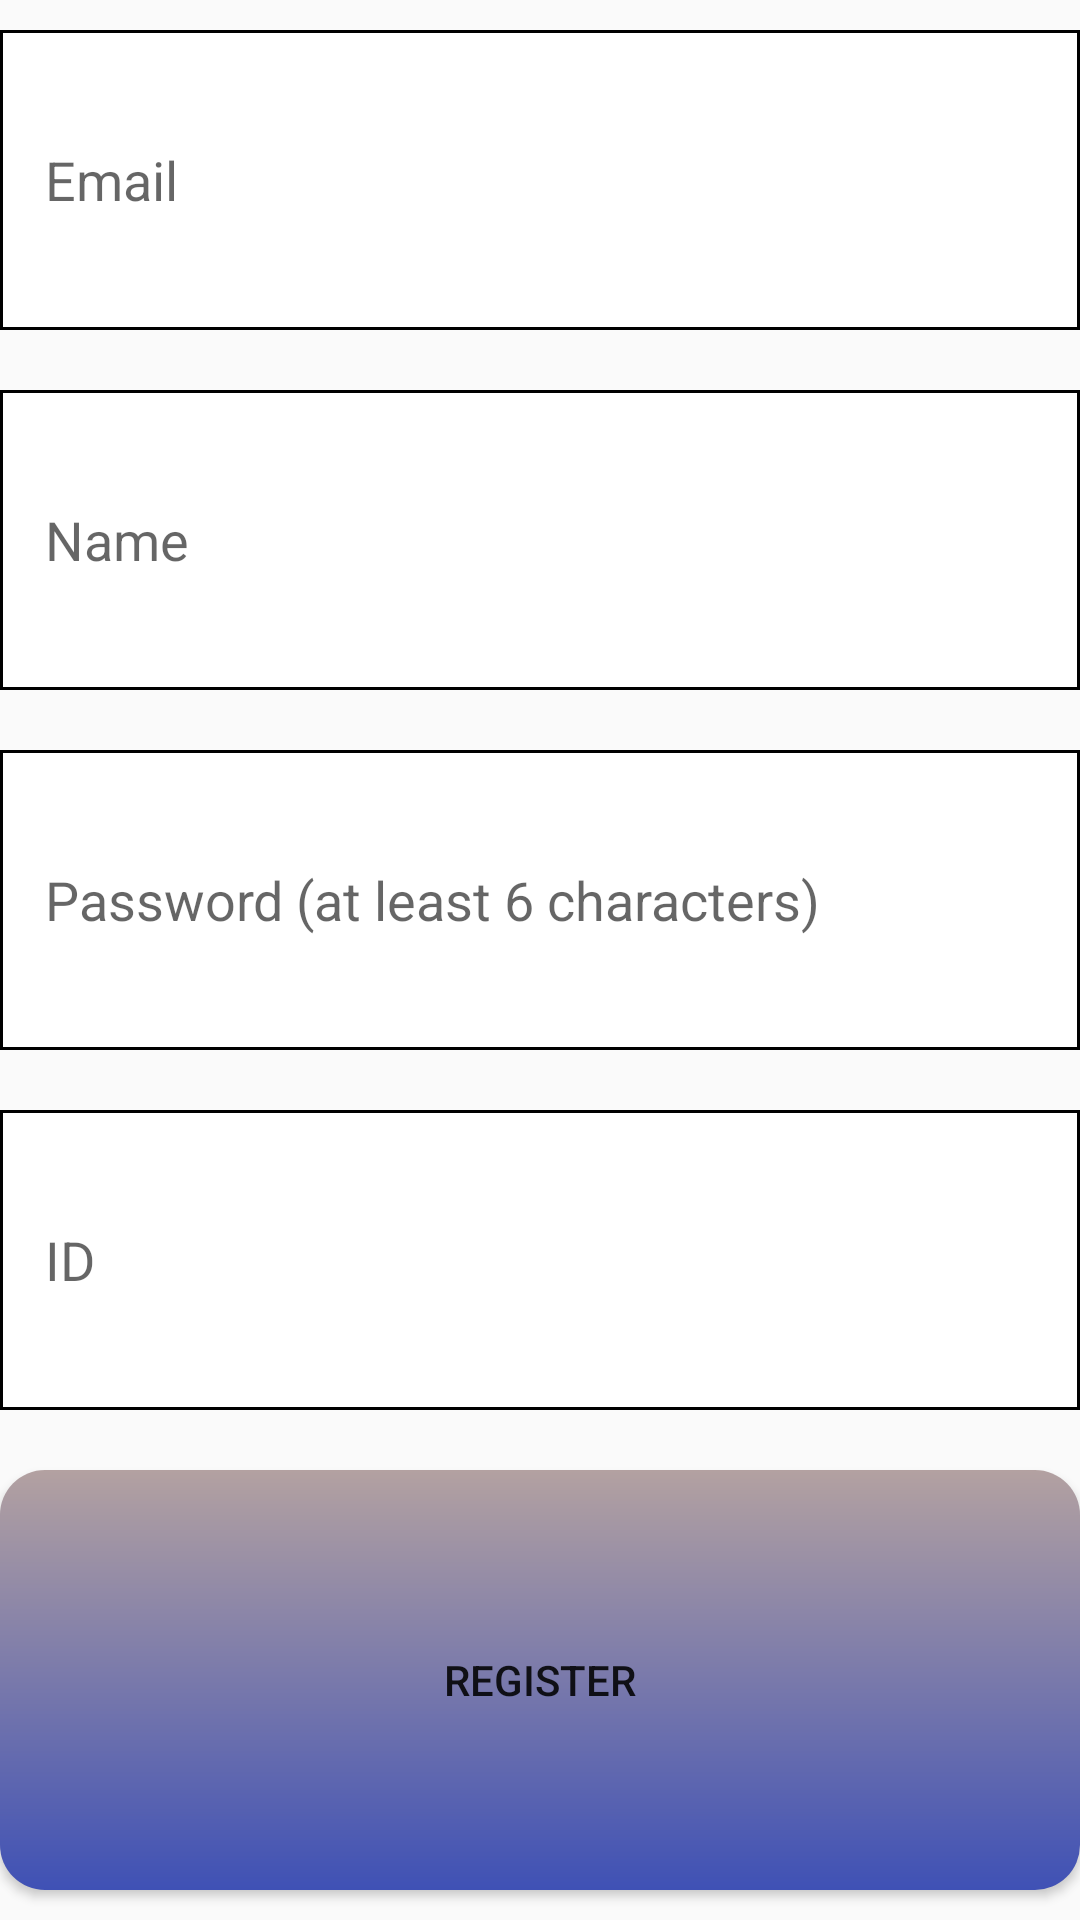

Produce the Android XML layout that renders to this screen, including the resource entries it uses.
<!-- AndroidManifest.xml: application theme Theme.Barbershop -->
<!-- res/layout/fragment_register.xml -->
<?xml version="1.0" encoding="utf-8"?>
<LinearLayout xmlns:android="http://schemas.android.com/apk/res/android"
    xmlns:tools="http://schemas.android.com/tools"
    android:layout_width="match_parent"
    android:layout_height="wrap_content"
    android:layout_margin="50dp"
    android:orientation="vertical"
    tools:context=".RegisterFragment">

    <EditText
        android:id="@+id/editTextRegisterFragEmail"
        android:layout_width="match_parent"
        android:layout_height="100dp"
        android:layout_marginTop="10dp"
        android:layout_marginBottom="10dp"
        android:background="@drawable/spinner_background"
        android:ems="10"
        android:hint="Email"
        android:minHeight="48dp"
        android:paddingLeft="15dp" />

    <EditText
        android:id="@+id/editTextRegisterFragName"
        android:layout_width="match_parent"
        android:layout_height="100dp"
        android:layout_marginTop="10dp"
        android:layout_marginBottom="10dp"
        android:background="@drawable/spinner_background"
        android:ems="10"
        android:hint="Name"
        android:minHeight="48dp"
        android:paddingLeft="15dp" />

    <EditText
        android:id="@+id/editTextRegisterFragPassword"
        android:layout_width="match_parent"
        android:layout_height="100dp"
        android:layout_marginTop="10dp"
        android:layout_marginBottom="10dp"
        android:background="@drawable/spinner_background"
        android:ems="10"
        android:hint="Password (at least 6 characters)"
        android:minHeight="48dp"
        android:paddingLeft="15dp" />

    <EditText
        android:id="@+id/editTextRegisterFragID"
        android:layout_width="match_parent"
        android:layout_height="100dp"
        android:layout_marginTop="10dp"
        android:layout_marginBottom="10dp"
        android:background="@drawable/spinner_background"
        android:ems="10"
        android:hint="ID"
        android:minHeight="48dp"
        android:paddingLeft="15dp" />


    <Button
        android:id="@+id/buttonRegisterFragRegister"
        android:layout_width="match_parent"
        android:layout_height="match_parent"
        android:layout_marginTop="10dp"
        android:layout_marginBottom="10dp"
        android:layout_weight="1.1"
        android:background="@drawable/button_design"
        android:text="Register" />

</LinearLayout>
<!-- resources referenced by this layout -->
<resources>
  <!-- drawable button_design (drawable) -->
  <?xml version="1.0" encoding="utf-8"?>
  <shape xmlns:android="http://schemas.android.com/apk/res/android">
      <gradient android:startColor="#3F51B5"
  
          android:endColor="#B3A1A1"
          android:angle="90"/>
      <corners android:radius="15dp"/>
  
  </shape>
  <!-- drawable spinner_background (drawable) -->
  <?xml version="1.0" encoding="utf-8"?>
  <shape xmlns:android="http://schemas.android.com/apk/res/android" android:shape="rectangle">
      <solid android:color="@color/white"/>
      <stroke android:color="@color/black"
          android:width="1dp"/>
  </shape>
  <style name="Theme.Barbershop" parent="Theme.AppCompat.DayNight.NoActionBar">
          
          <item name="colorPrimary">@color/purple_500</item>
          <item name="colorPrimaryVariant">@color/purple_700</item>
          <item name="colorOnPrimary">@color/white</item>
          
          <item name="colorSecondary">@color/teal_200</item>
          <item name="colorSecondaryVariant">@color/teal_700</item>
          <item name="colorOnSecondary">@color/black</item>
          
          <item name="android:statusBarColor">?attr/colorPrimaryVariant</item>
          
          <item name="android:windowAnimationStyle">@style/CustomActivityAnimation</item>
      </style>
  <style name="CustomActivityAnimation" parent="@android:style/Animation.Activity">
          <item name="android:fragmentOpenEnterAnimation">@anim/slide_in_right</item>
          <item name="android:fragmentOpenExitAnimation">@anim/slide_out_left</item>
          <item name="android:fragmentCloseEnterAnimation">@anim/slide_in_left</item>
          <item name="android:fragmentCloseExitAnimation">@anim/slide_out_right</item>
      </style>
  <!-- not gathered from this repository: default colours our renderer supplied (Android Studio template values) -->
  <color name="purple_500">#FF6200EE</color>
  <color name="purple_700">#FF3700B3</color>
  <color name="teal_200">#FF03DAC5</color>
  <color name="teal_700">#FF018786</color>
  <color name="black">#FF000000</color>
  <color name="white">#FFFFFFFF</color>
</resources>
